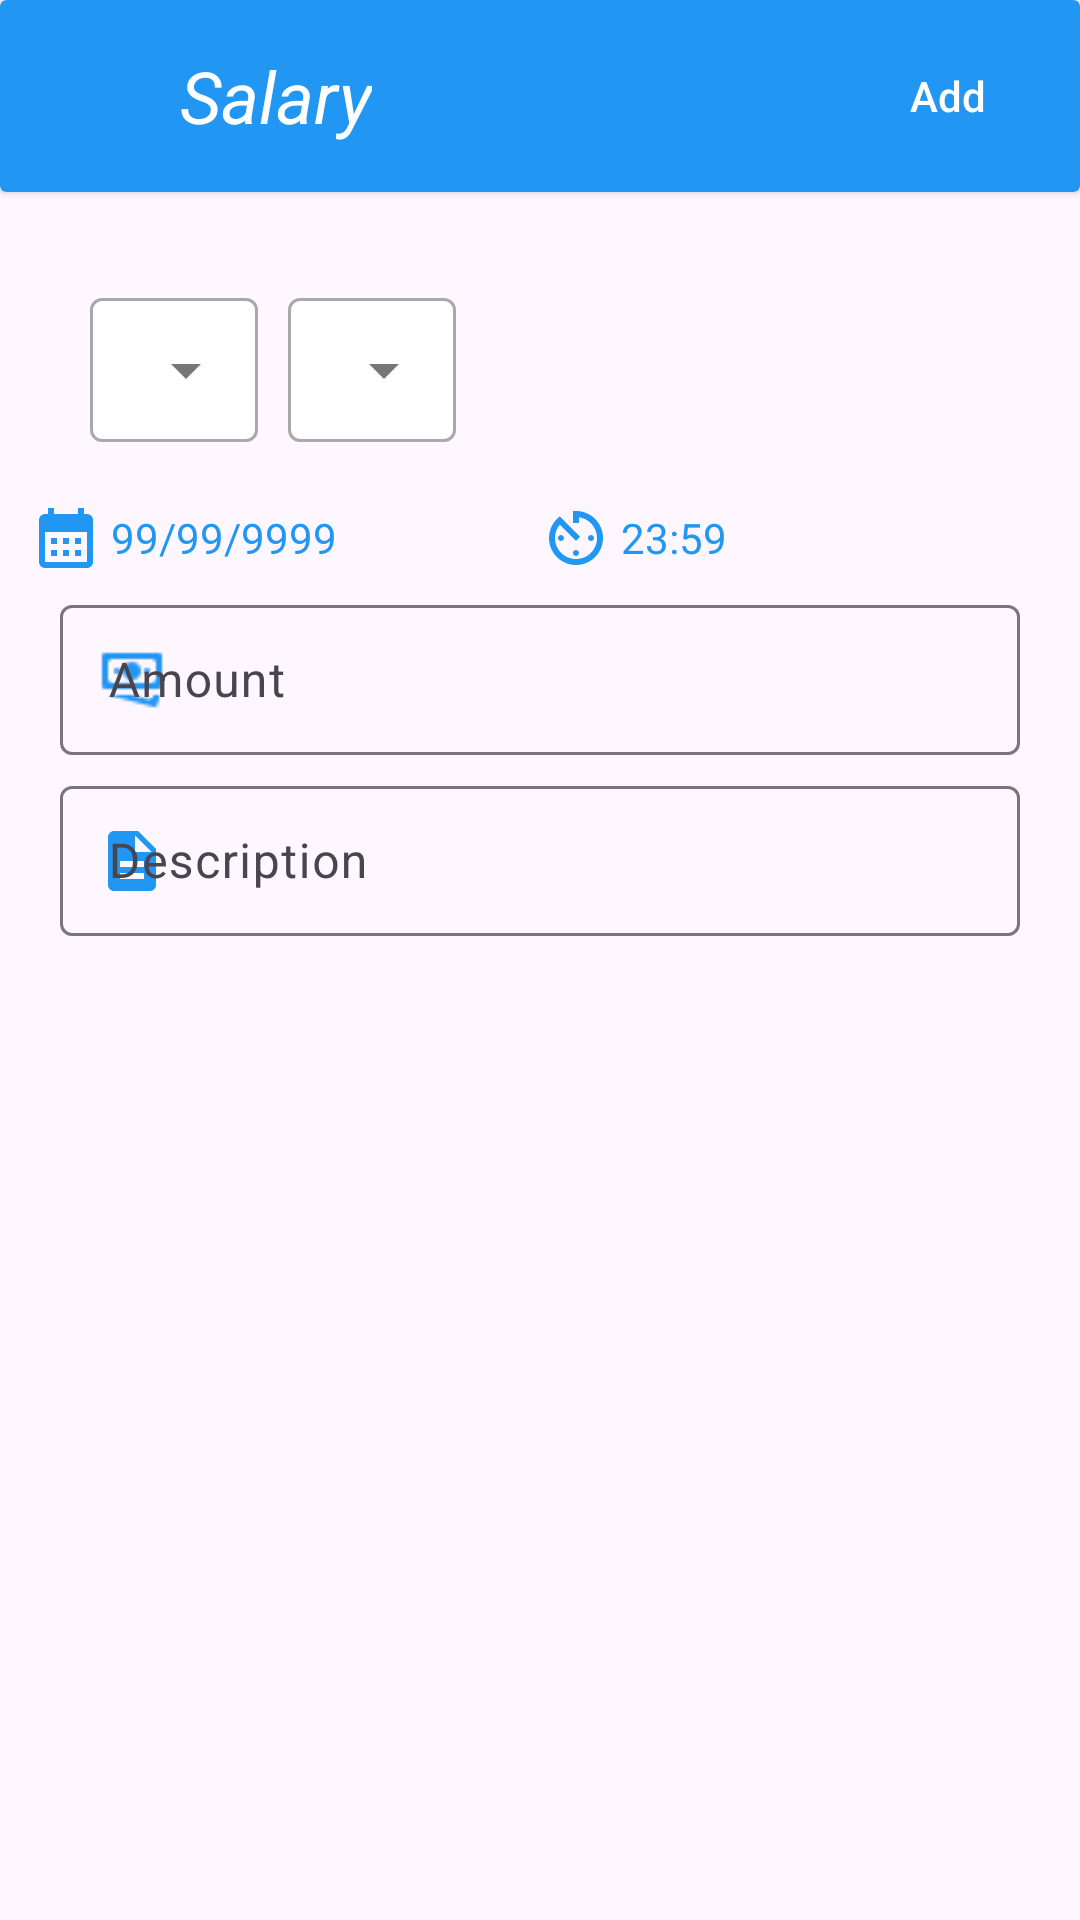

This screen was rendered from an Android layout file. Write that file and the resources it references.
<!-- AndroidManifest.xml: application theme Theme.VehicleManagement -->
<!-- res/layout/activity_add_salary.xml -->
<?xml version="1.0" encoding="utf-8"?>
<RelativeLayout xmlns:android="http://schemas.android.com/apk/res/android"
    xmlns:app="http://schemas.android.com/apk/res-auto"
    xmlns:tools="http://schemas.android.com/tools"
    android:layout_width="match_parent"
    android:layout_height="match_parent"
    tools:context=".AddSalaryActivity">

    <androidx.cardview.widget.CardView
        android:id="@+id/toolbar_main"
        android:layout_width="match_parent"
        android:layout_height="?attr/actionBarSize"
        android:layout_alignParentTop="true"
        android:layout_centerHorizontal="true"
        android:backgroundTint="@color/primary">

        <ImageButton
            android:id="@+id/back_btn"
            android:layout_width="32dp"
            android:layout_height="32dp"
            android:layout_gravity="center_vertical"
            android:layout_marginStart="15dp"
            android:background="@android:color/transparent"
            android:contentDescription="@string/backbtn"
            android:onClick="onClick"
            android:src="@drawable/arrow_back_24" />

        <TextView
            android:layout_width="wrap_content"
            android:layout_height="wrap_content"
            android:layout_gravity="center_vertical"
            android:layout_marginStart="60dp"
            android:text="@string/salary"
            android:textColor="@color/white"
            android:textSize="24sp"
            android:textStyle="italic" />

        <Button
            android:id="@+id/add_salary_btn"
            android:layout_width="wrap_content"
            android:layout_height="wrap_content"
            android:layout_gravity="end|center_vertical"
            android:background="@android:color/transparent"
            android:onClick="onClick"
            android:text="@string/add"
            android:textAllCaps="false"
            android:textColor="@color/white"
            app:backgroundTint="@null" />

    </androidx.cardview.widget.CardView>

    <LinearLayout
        android:layout_width="match_parent"
        android:layout_height="wrap_content"
        android:layout_below="@id/toolbar_main"
        android:layout_marginHorizontal="10dp"
        android:layout_marginTop="20dp"
        android:orientation="vertical">


        <LinearLayout
            android:layout_width="match_parent"
            android:layout_height="wrap_content"
            android:layout_marginHorizontal="10dp"
            android:orientation="horizontal"
            >


            <com.google.android.material.textfield.TextInputLayout
                style="@style/Theme.VehicleManagement.Spinner"
                android:layout_width="wrap_content"
                android:layout_height="wrap_content"
                android:layout_marginStart="10dp"
                android:layout_marginTop="10dp"
                app:boxBackgroundColor="@color/white">

                <AutoCompleteTextView
                    android:id="@+id/driver_list_spinner"
                    android:layout_width="match_parent"
                    android:layout_height="match_parent"
                    android:layout_weight="1"
                    android:inputType="none"
                    android:singleLine="true" />
            </com.google.android.material.textfield.TextInputLayout>

            <com.google.android.material.textfield.TextInputLayout
                style="@style/Theme.VehicleManagement.Spinner"
                android:layout_width="wrap_content"
                android:layout_height="wrap_content"
                android:layout_marginStart="10dp"
                android:layout_marginTop="10dp"
                app:boxBackgroundColor="@color/white">

                <AutoCompleteTextView
                    android:id="@+id/salary_type_spinner"
                    android:layout_width="match_parent"
                    android:layout_height="match_parent"
                    android:layout_weight="1"
                    android:inputType="none"
                    android:singleLine="true" />
            </com.google.android.material.textfield.TextInputLayout>


            </LinearLayout>


    <LinearLayout
        android:layout_width="match_parent"
        android:layout_height="wrap_content"
        android:orientation="horizontal"
        android:layout_marginTop="20dp">
        <TextView
            android:id="@+id/date_salary"
            android:layout_width="0dp"
            android:layout_height="wrap_content"
            android:layout_weight="1"
            android:layout_gravity="center"
            android:text="99/99/9999"
            android:textColor="@color/icon"
            android:textSize="14sp"
            android:drawablePadding="3dp"
            android:gravity="center_vertical"
            app:drawableStartCompat="@drawable/ic_baseline_calendar_month_24" />

        <TextView
            android:id="@+id/time_salary"
            android:layout_width="0dp"
            android:layout_height="wrap_content"
            android:layout_weight="1"
            android:layout_gravity="center"
            android:text="23:59"
            android:textColor="@color/icon"
            android:textSize="14sp"
            android:drawablePadding="3dp"
            android:gravity="center_vertical"
            app:drawableStartCompat="@drawable/timer_24" />


    </LinearLayout>


        <com.google.android.material.textfield.TextInputLayout
            android:layout_width="match_parent"
            android:layout_height="wrap_content"
            android:layout_marginHorizontal="10dp"
            android:layout_marginTop="5dp"
            android:focusable="true"
            android:focusableInTouchMode="true"
            android:theme="@style/myTextInputLabel"
            app:startIconDrawable="@drawable/cash_24"
            app:startIconTint="@color/icon">
            <EditText
                android:id="@+id/amount_et"
                android:layout_width="match_parent"
                android:layout_height="50dp"
                android:autofillHints="name"
                android:hint="@string/amount"
                android:inputType="phone"
                android:textCursorDrawable="@drawable/cursor_color" />
        </com.google.android.material.textfield.TextInputLayout>



        <com.google.android.material.textfield.TextInputLayout
            android:layout_width="match_parent"
            android:layout_height="wrap_content"
            android:layout_marginHorizontal="10dp"
            android:layout_marginTop="5dp"
            android:focusable="true"
            android:focusableInTouchMode="true"
            android:theme="@style/myTextInputLabel"
            app:startIconDrawable="@drawable/ic_baseline_description_24"
            app:startIconTint="@color/icon">

            <EditText
                android:id="@+id/desc_et"
                android:layout_width="match_parent"
                android:layout_height="50dp"
                android:autofillHints="name"
                android:hint="@string/description"
                android:inputType="text"
                android:textCursorDrawable="@drawable/cursor_color" />




        </com.google.android.material.textfield.TextInputLayout>


























    </LinearLayout>


    <ProgressBar
        android:id="@+id/progress_add_salary"
        android:layout_width="wrap_content"
        android:layout_height="wrap_content"
        android:layout_centerInParent="true"
        android:indeterminate="true"
        android:indeterminateTint="@color/icon"
        android:translationZ="90dp"
        android:visibility="gone" />



</RelativeLayout>
<!-- resources referenced by this layout -->
<resources>
  <color name="icon">#2196F3</color>
  <color name="primary">#2196F3</color>
  <color name="white">#FFFFFFFF</color>
  <!-- drawable cash_24: png bitmap (drawable-v24, 379 bytes) -->
  <!-- drawable ic_baseline_calendar_month_24 (drawable) -->
  <vector android:height="24dp" android:tint="@color/icon"
      android:viewportHeight="24" android:viewportWidth="24"
      android:width="24dp" xmlns:android="http://schemas.android.com/apk/res/android">
      <path android:fillColor="@android:color/white" android:pathData="M19,4h-1V2h-2v2H8V2H6v2H5C3.89,4 3.01,4.9 3.01,6L3,20c0,1.1 0.89,2 2,2h14c1.1,0 2,-0.9 2,-2V6C21,4.9 20.1,4 19,4zM19,20H5V10h14V20zM9,14H7v-2h2V14zM13,14h-2v-2h2V14zM17,14h-2v-2h2V14zM9,18H7v-2h2V18zM13,18h-2v-2h2V18zM17,18h-2v-2h2V18z"/>
  </vector>
  <!-- drawable ic_baseline_description_24 (drawable) -->
  <vector android:height="24dp" android:tint="@color/icon"
      android:viewportHeight="24" android:viewportWidth="24"
      android:width="24dp" xmlns:android="http://schemas.android.com/apk/res/android">
      <path android:fillColor="@android:color/white" android:pathData="M14,2L6,2c-1.1,0 -1.99,0.9 -1.99,2L4,20c0,1.1 0.89,2 1.99,2L18,22c1.1,0 2,-0.9 2,-2L20,8l-6,-6zM16,18L8,18v-2h8v2zM16,14L8,14v-2h8v2zM13,9L13,3.5L18.5,9L13,9z"/>
  </vector>
  <!-- drawable timer_24 (drawable) -->
  <vector android:height="24dp" android:tint="@color/icon"
      android:viewportHeight="24" android:viewportWidth="24"
      android:width="24dp" xmlns:android="http://schemas.android.com/apk/res/android">
      <path android:fillColor="@android:color/white" android:pathData="M11,17c0,0.55 0.45,1 1,1s1,-0.45 1,-1 -0.45,-1 -1,-1 -1,0.45 -1,1zM11,3v4h2L13,5.08c3.39,0.49 6,3.39 6,6.92 0,3.87 -3.13,7 -7,7s-7,-3.13 -7,-7c0,-1.68 0.59,-3.22 1.58,-4.42L12,13l1.41,-1.41 -6.8,-6.8v0.02C4.42,6.45 3,9.05 3,12c0,4.97 4.02,9 9,9 4.97,0 9,-4.03 9,-9s-4.03,-9 -9,-9h-1zM18,12c0,-0.55 -0.45,-1 -1,-1s-1,0.45 -1,1 0.45,1 1,1 1,-0.45 1,-1zM6,12c0,0.55 0.45,1 1,1s1,-0.45 1,-1 -0.45,-1 -1,-1 -1,0.45 -1,1z"/>
  </vector>
  <string name="add">Add</string>
  <string name="amount">Amount</string>
  <string name="backbtn">BackBtn</string>
  <string name="description">Description</string>
  <string name="salary">Salary</string>
  <style name="Theme.VehicleManagement.Spinner" parent="Widget.MaterialComponents.TextInputLayout.OutlinedBox.Dense.ExposedDropdownMenu">
          
          <item name="colorPrimary">@color/primary</item>
          <item name="colorPrimaryVariant">@color/purple_700</item>
          <item name="colorOnPrimary">@color/white</item>
          
          <item name="colorSecondary">@color/primary</item>
          <item name="colorSecondaryVariant">@color/teal_700</item>
          <item name="colorOnSecondary">@color/black</item>
          
          <item name="android:statusBarColor">@color/primary</item>
          
          <item name="android:backgroundTint">#FFFFFF</item>
  
  
          <item name="android:actionMenuTextColor">@color/primary</item>
      </style>
  <style name="myTextInputLabel">
          
          <item name="colorControlActivated">@color/icon</item>
      </style>
  <style name="Theme.VehicleManagement" parent="Theme.Material3.DayNight.NoActionBar">
          
          <item name="colorPrimary">@color/primary</item>
          <item name="colorPrimaryVariant">@color/purple_700</item>
          <item name="colorOnPrimary">@color/white</item>
          
          <item name="colorSecondary">@color/primary</item>
          <item name="colorSecondaryVariant">@color/teal_700</item>
          <item name="colorOnSecondary">@color/black</item>
          
          <item name="android:statusBarColor">@color/primary</item>
          
  
          <item name="android:actionMenuTextColor">@color/primary</item>
      </style>
  <color name="purple_700">#FF3700B3</color>
  <color name="teal_700">#FF018786</color>
  <color name="black">#FF000000</color>
</resources>
